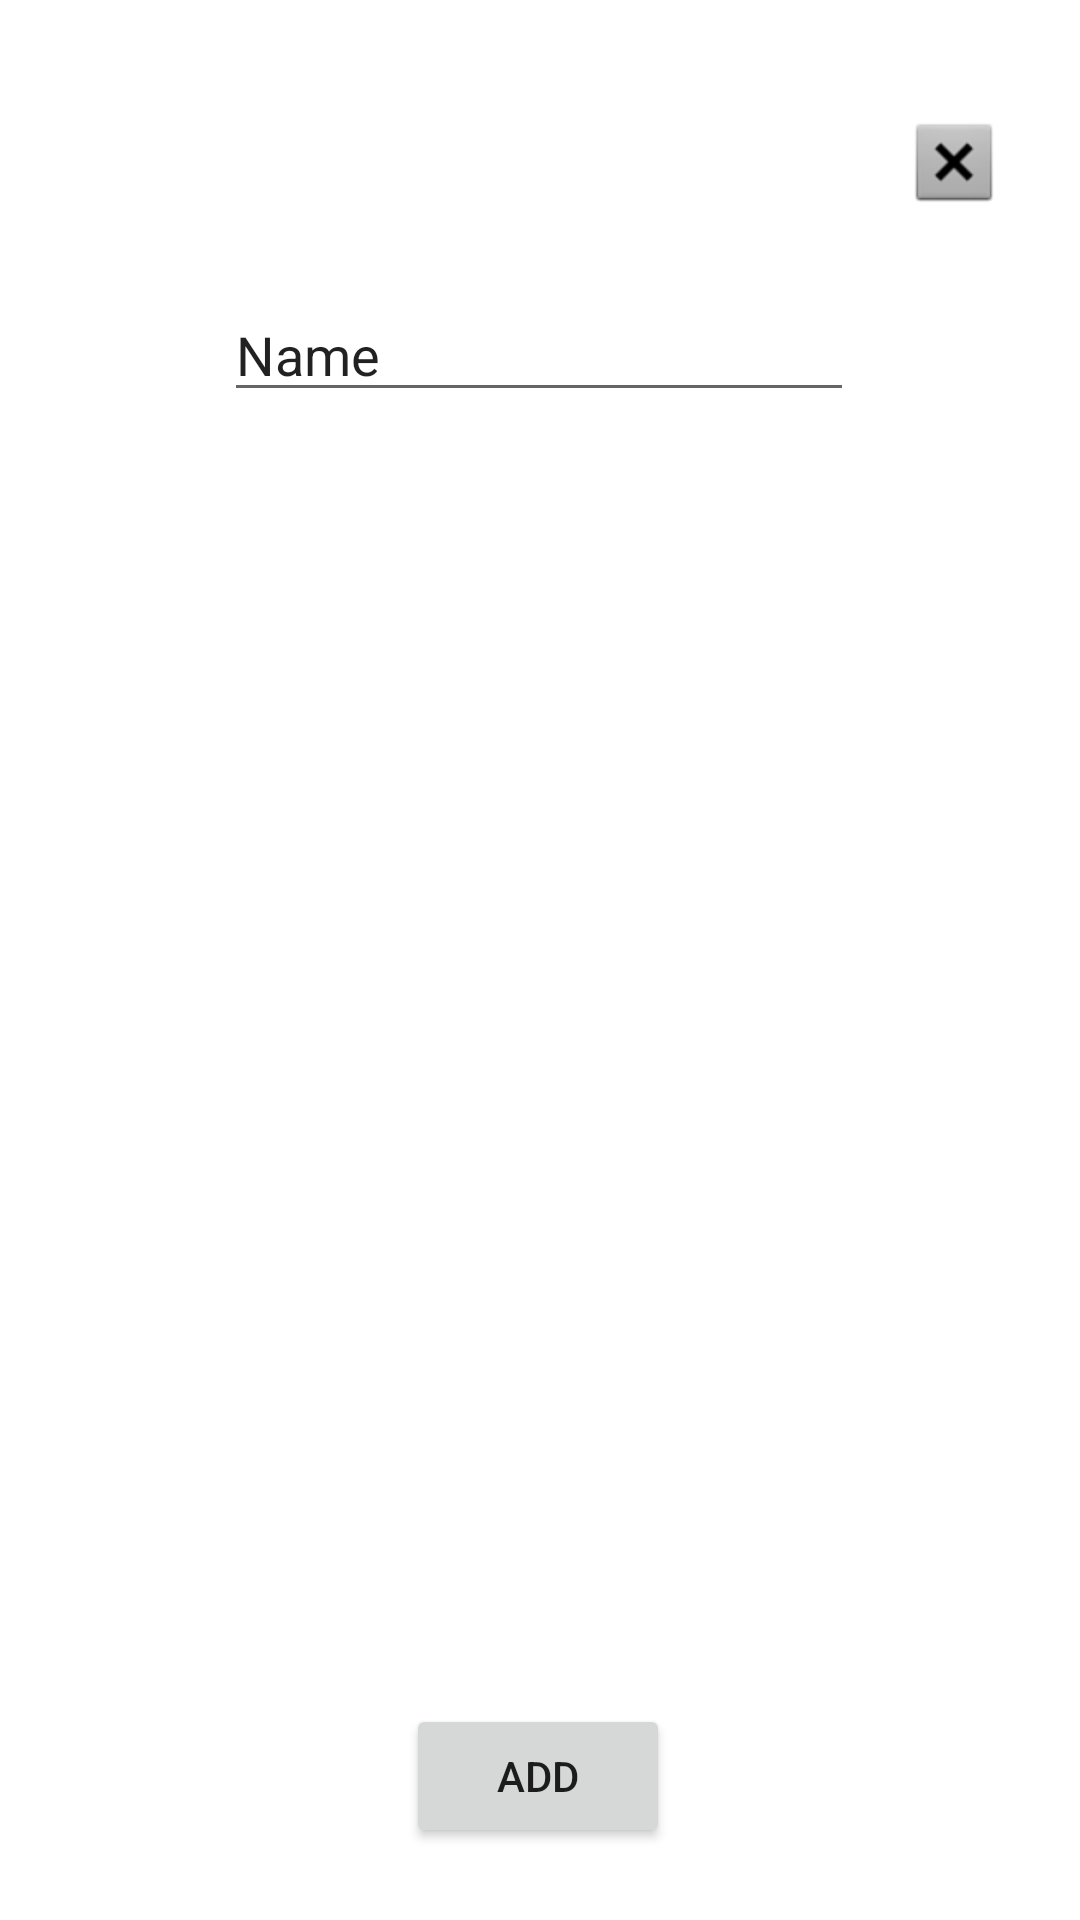

Layout XML and referenced resources for this Android screen:
<!-- AndroidManifest.xml: application theme Theme.FinalPreparation -->
<!-- res/layout/activity_main.xml -->
<?xml version="1.0" encoding="utf-8"?>
<androidx.constraintlayout.widget.ConstraintLayout xmlns:android="http://schemas.android.com/apk/res/android"
    xmlns:app="http://schemas.android.com/apk/res-auto"
    xmlns:tools="http://schemas.android.com/tools"
    android:layout_width="match_parent"
    android:layout_height="match_parent"
    tools:context=".MainActivity">

    <Button
        android:id="@+id/button"
        android:layout_width="wrap_content"
        android:layout_height="48dp"
        android:layout_marginBottom="24dp"
        android:text="ADD"
        app:layout_constraintBottom_toBottomOf="parent"
        app:layout_constraintEnd_toEndOf="parent"
        app:layout_constraintHorizontal_bias="0.498"
        app:layout_constraintStart_toStartOf="parent" />

    <ImageButton
        android:id="@+id/exit_button"
        android:layout_width="wrap_content"
        android:layout_height="wrap_content"
        android:layout_marginTop="28dp"
        android:backgroundTint="#ffffff"
        app:layout_constraintEnd_toEndOf="parent"
        app:layout_constraintHorizontal_bias="0.954"
        app:layout_constraintStart_toStartOf="parent"
        app:layout_constraintTop_toTopOf="parent"
        app:srcCompat="@android:drawable/btn_dialog" />

    <EditText
        android:id="@+id/Name"
        android:layout_width="wrap_content"
        android:layout_height="wrap_content"
        android:layout_marginTop="96dp"
        android:ems="10"
        android:inputType="textPersonName"
        android:text="Name"
        app:layout_constraintEnd_toEndOf="parent"
        app:layout_constraintHorizontal_bias="0.497"
        app:layout_constraintStart_toStartOf="parent"
        app:layout_constraintTop_toTopOf="parent" />

    <ListView
        android:id="@+id/list_view"
        android:layout_width="362dp"
        android:layout_height="459dp"
        android:layout_marginTop="172dp"
        app:layout_constraintEnd_toEndOf="parent"
        app:layout_constraintHorizontal_bias="0.489"
        app:layout_constraintStart_toStartOf="parent"
        app:layout_constraintTop_toTopOf="parent" />

</androidx.constraintlayout.widget.ConstraintLayout>
<!-- resources referenced by this layout -->
<resources>
  <style name="Theme.FinalPreparation" parent="Theme.MaterialComponents.DayNight.DarkActionBar">
          
          <item name="colorPrimary">@color/purple_500</item>
          <item name="colorPrimaryVariant">@color/purple_700</item>
          <item name="colorOnPrimary">@color/white</item>
          
          <item name="colorSecondary">@color/teal_200</item>
          <item name="colorSecondaryVariant">@color/teal_700</item>
          <item name="colorOnSecondary">@color/black</item>
          
          <item name="android:statusBarColor" tools:targetApi="l">?attr/colorPrimaryVariant</item>
          
      </style>
  <!-- not gathered from this repository: default colours our renderer supplied (Android Studio template values) -->
  <color name="purple_500">#FF6200EE</color>
  <color name="purple_700">#FF3700B3</color>
  <color name="teal_200">#FF03DAC5</color>
  <color name="teal_700">#FF018786</color>
  <color name="black">#FF000000</color>
  <color name="white">#FFFFFFFF</color>
</resources>
